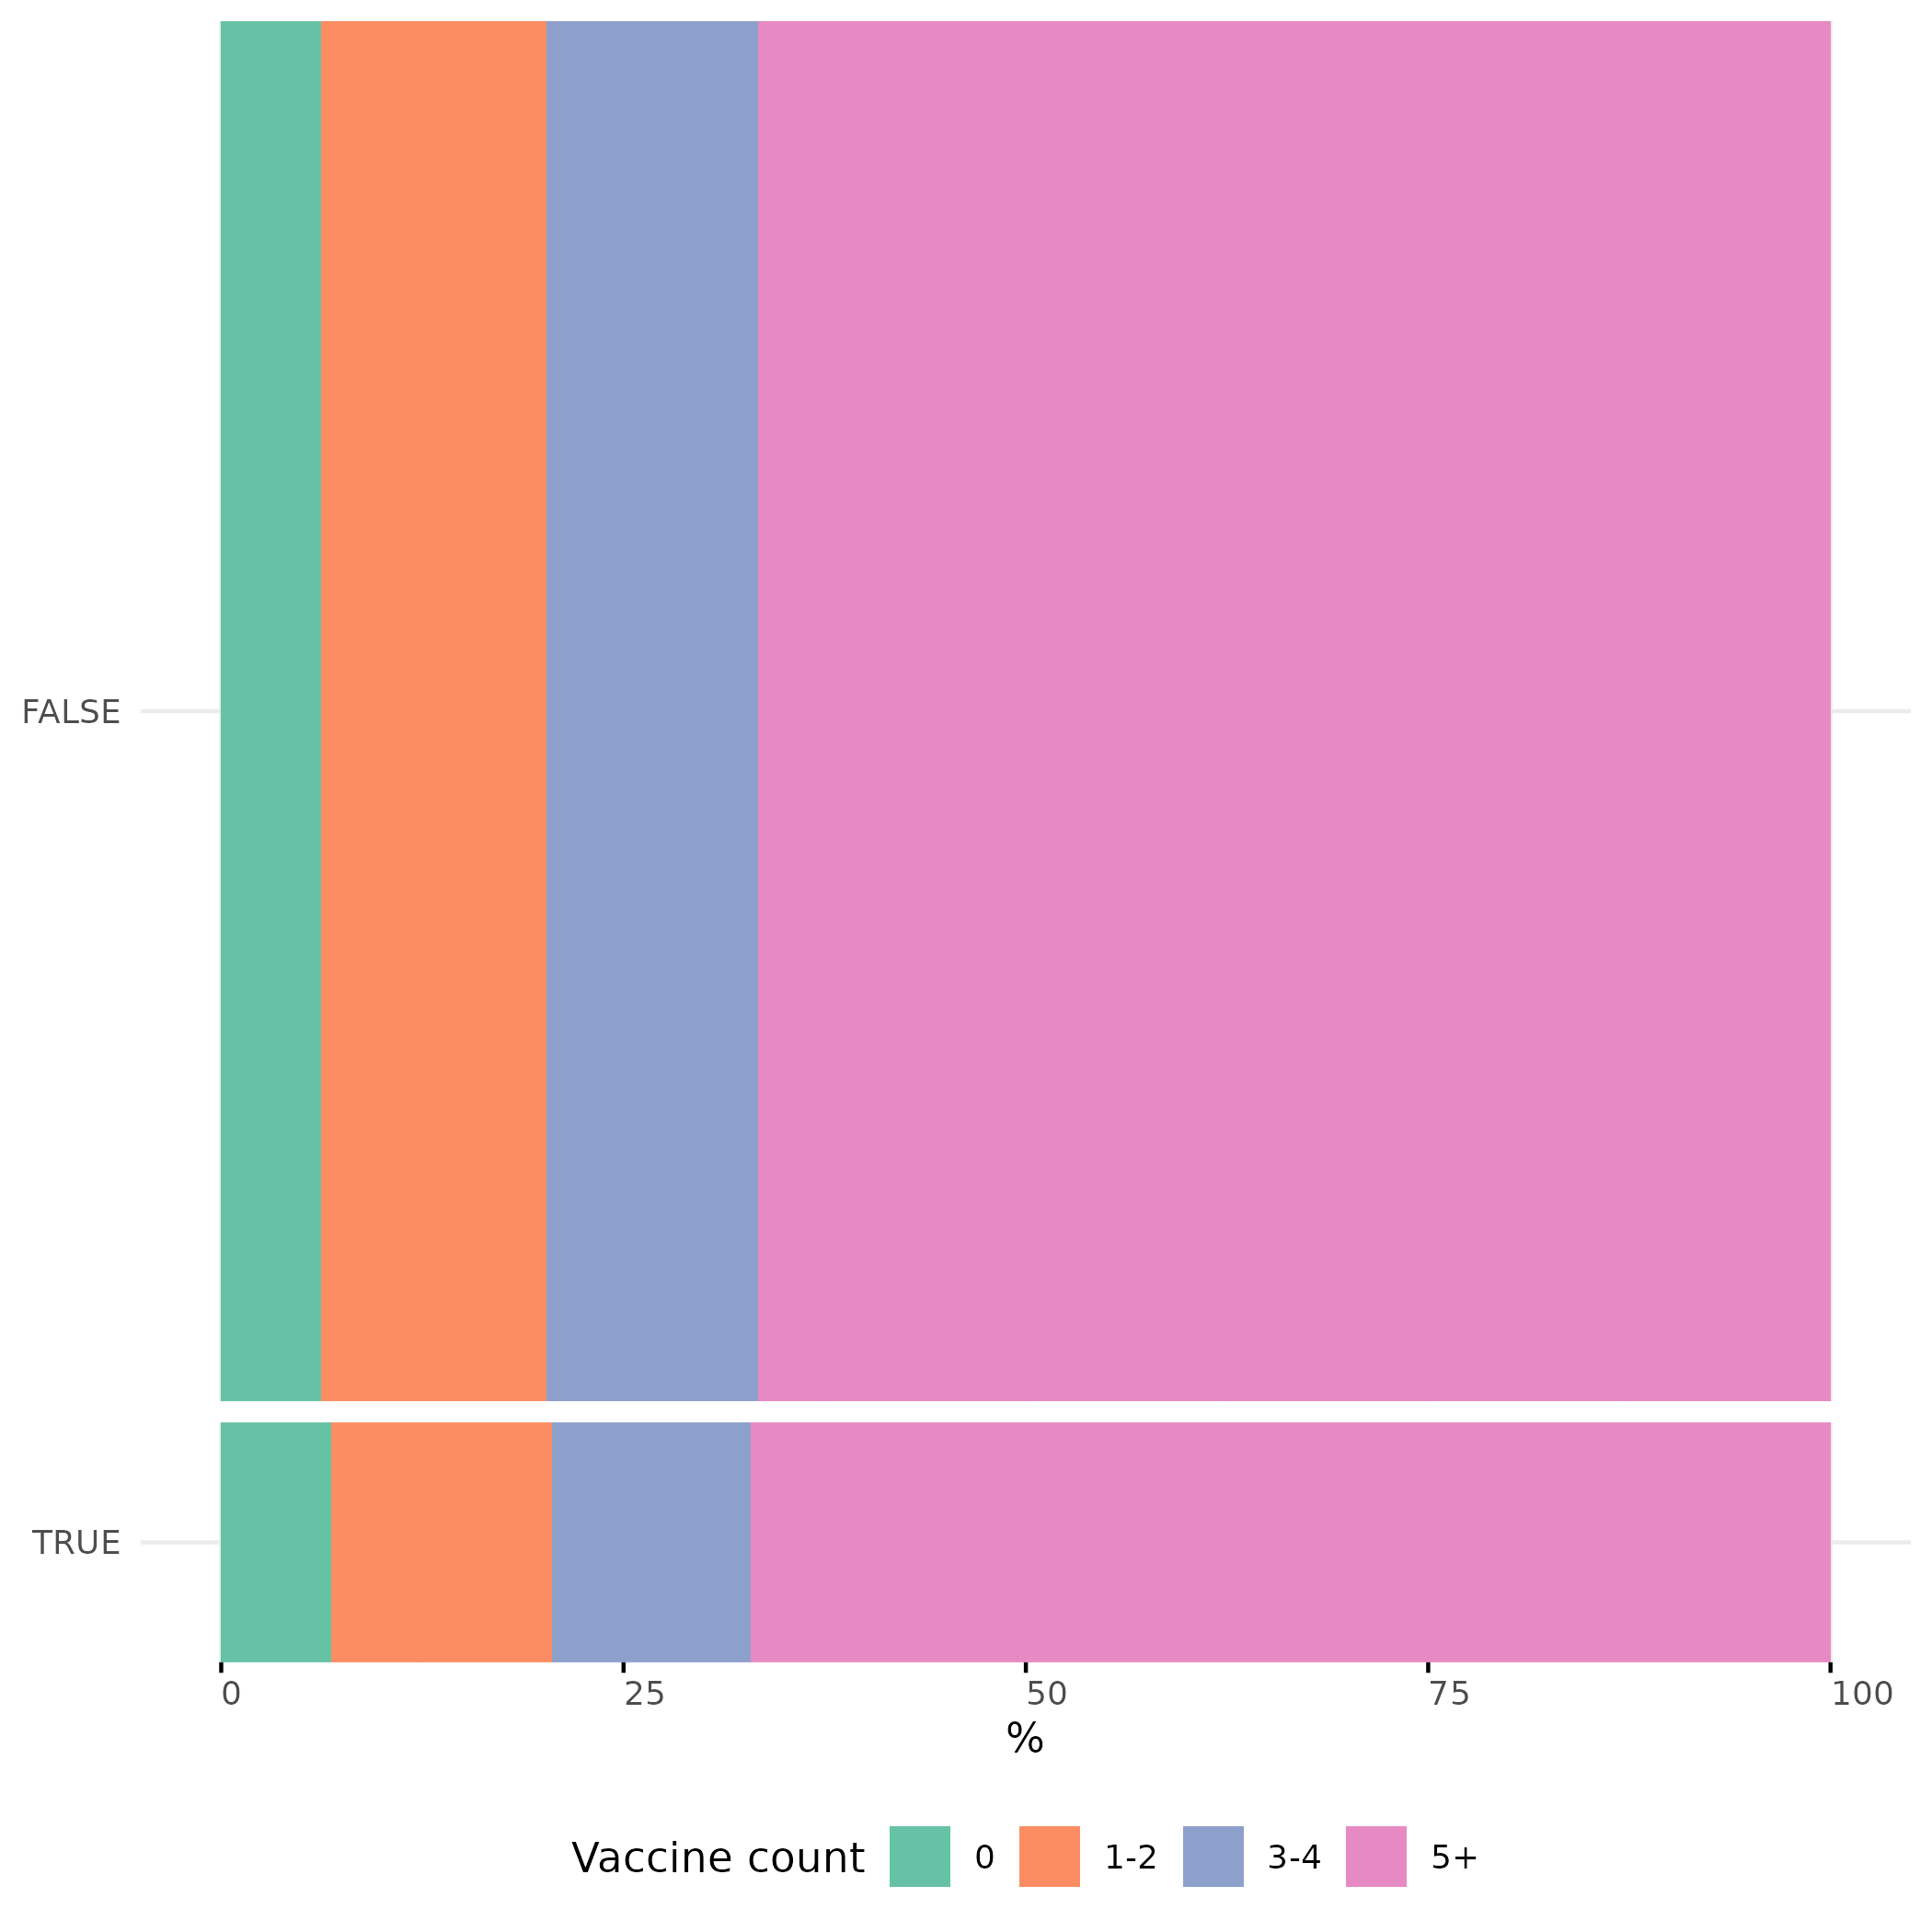

Data behind this chart, as committed beside it:
subgroup, vax_count_group, n, row_total, prop
FALSE, 0, 260, 4200, 6.19
FALSE, 1-2, 590, 4200, 14.05
FALSE, 3-4, 550, 4200, 13.1
FALSE, 5+, 2800, 4200, 66.67
TRUE, 0, 50, 730, 6.849
TRUE, 1-2, 100, 730, 13.7
TRUE, 3-4, 90, 730, 12.33
TRUE, 5+, 490, 730, 67.12
